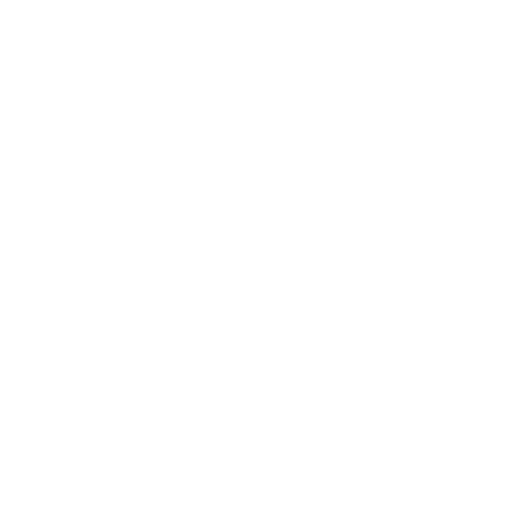
t = 0.00 s
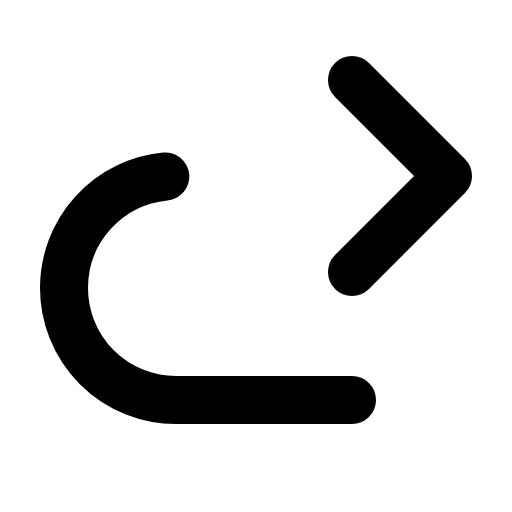
t = 0.38 s
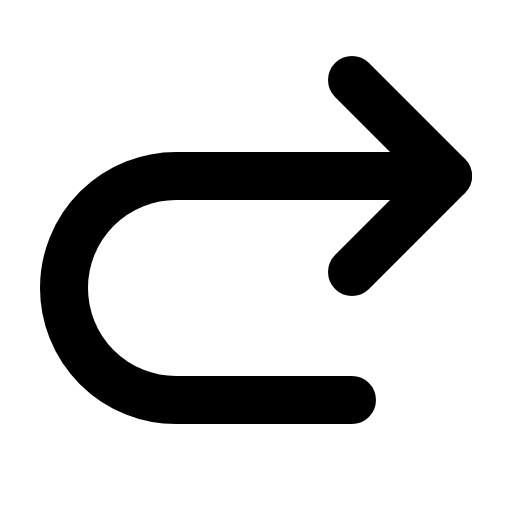
t = 1.13 s
t = 1.50 s: frame unchanged from t = 1.13 s, image omitted
t = 1.88 s: frame unchanged from t = 1.13 s, image omitted
t = 2.63 s: frame unchanged from t = 1.13 s, image omitted

The animated SVG that drew these frames (rendered in a browser with its animation timeline set to each time). Animation: 1 CSS @keyframes rule; one cycle of 3.00 s, repeats indefinitely.

<svg xmlns="http://www.w3.org/2000/svg" viewBox="0 0 256 256">
  <style>
    .draw-line {
      stroke-dasharray: 2000;
      stroke-dashoffset: 0;
    }
    svg:hover .draw-line {
      animation: phosphor-draw-in 3s ease-in-out infinite alternate;
    }
    @keyframes phosphor-draw-in {
      0%   { stroke-dashoffset: 2000; }
      50%  { stroke-dashoffset: 0; }
      100% { stroke-dashoffset: 0; }
    }
  </style><rect width="256" height="256" fill="none"/><polyline points="176 136 224 88 176 40" fill="none" stroke="currentColor" stroke-linecap="round" stroke-linejoin="round" stroke-width="24" class="draw-line"/><path d="M176,200H88a56,56,0,0,1-56-56h0A56,56,0,0,1,88,88H224" fill="none" stroke="currentColor" stroke-linecap="round" stroke-linejoin="round" stroke-width="24" class="draw-line"/></svg>
